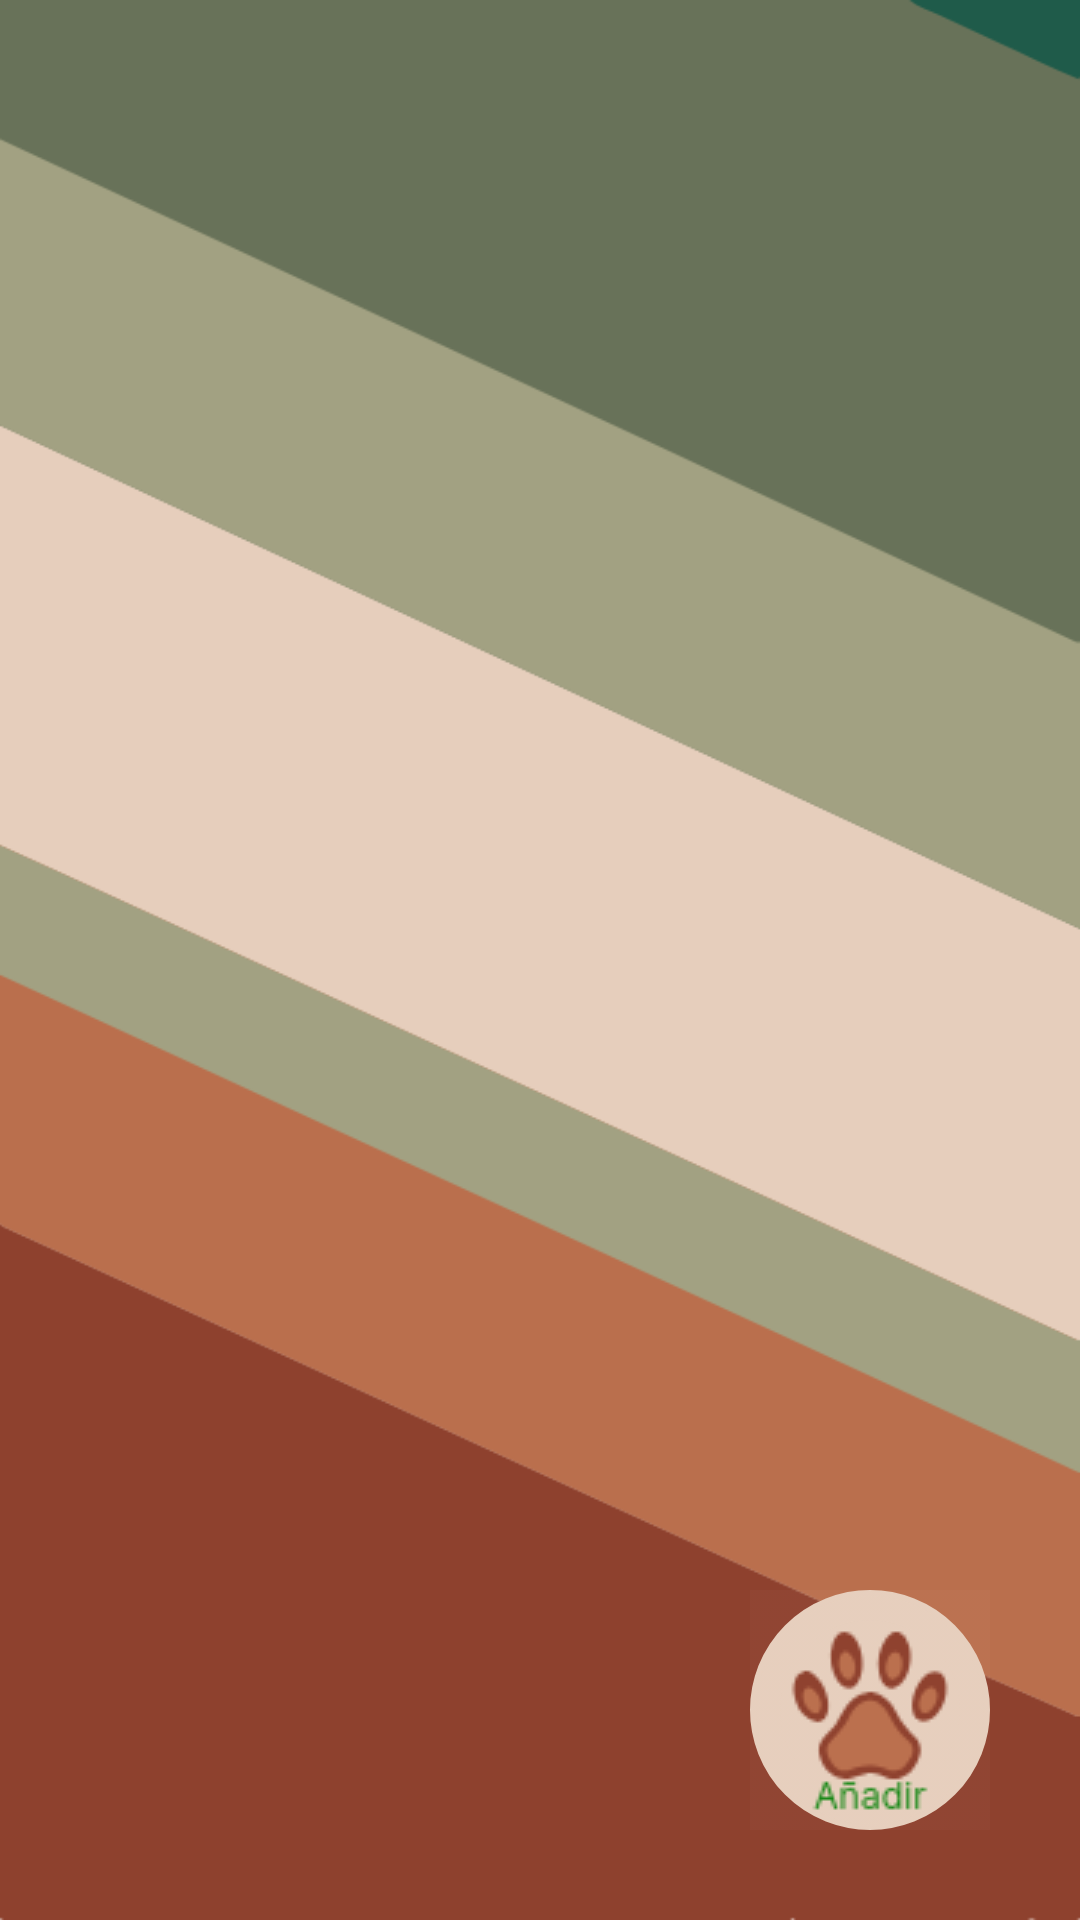

Produce the Android XML layout that renders to this screen, including the resource entries it uses.
<!-- AndroidManifest.xml: application theme Theme.PetDayCareKotAndFire -->
<!-- res/layout/activity_listado_de_mascotas.xml -->
<?xml version="1.0" encoding="utf-8"?>
<RelativeLayout xmlns:android="http://schemas.android.com/apk/res/android"
    xmlns:app="http://schemas.android.com/apk/res-auto"
    xmlns:tools="http://schemas.android.com/tools"
    android:layout_width="match_parent"
    android:layout_height="match_parent"
    tools:context=".ListadoDeMascotas"
    android:background="@drawable/fondo"
    >

    <TextView
        android:id="@+id/textViewListaVacia"
        android:layout_width="match_parent"
        android:layout_height="match_parent"
        android:text="@string/no_existe_ninguna_mascota_n_a_ade_una_mascota_al_listado"
        android:textSize="25sp"
        android:textAlignment="center"
        android:gravity="center"
        android:textColor="@color/black"
        android:visibility="gone"
        />

    <ListView
        android:id="@+id/listViewMascotas"
        android:layout_width="match_parent"
        android:layout_height="match_parent"
        android:divider="@color/material_dynamic_neutral20"
        />

    <ImageButton
        android:id="@+id/imageButtonAddMascota"
        android:layout_width="wrap_content"
        android:layout_height="wrap_content"
        android:layout_alignParentEnd="true"
        android:layout_alignParentBottom="true"
        android:layout_marginStart="30dp"
        android:layout_marginTop="30dp"
        android:layout_marginEnd="30dp"
        android:layout_marginBottom="30dp"
        android:background="@drawable/borde_redondo"
        android:backgroundTint="#E6CEBC"
        android:scaleType="center"
        android:src="@drawable/annadirmascota" />

</RelativeLayout>
<!-- resources referenced by this layout -->
<resources>
  <color name="black">#FF000000</color>
  <!-- drawable annadirmascota: png bitmap (drawable, 4013 bytes) -->
  <!-- drawable borde_redondo (drawable) -->
  <?xml version="1.0" encoding="utf-8"?>
  <layer-list xmlns:android="http://schemas.android.com/apk/res/android">
      <item>
          <shape
              android:shape="rectangle">
              <solid android:color="#000000" /> 
              <stroke
                  android:width="2dp"
                  android:color="#000000" /> 
              <corners android:radius="2000dp" /> 
          </shape>
      </item>
      <item android:right="10dp" android:left="10dp" android:top="10dp" android:bottom="10dp">
          <shape
              android:shape="rectangle">
              <solid android:color="#FFFFFF" /> 
              <corners android:radius="2000dp" /> 
          </shape>
      </item>
  </layer-list>
  <!-- drawable fondo: png bitmap (drawable, 24899 bytes) -->
  <string name="no_existe_ninguna_mascota_n_a_ade_una_mascota_al_listado">No existe ninguna mascota.\n Añade una mascota al listado.</string>
  <style name="Theme.PetDayCareKotAndFire" parent="Base.Theme.PetDayCareKotAndFire" />
  <style name="Base.Theme.PetDayCareKotAndFire" parent="Theme.Material3.DayNight">
          
          <item name="colorPrimary">@color/black</item>
          
      </style>
</resources>
